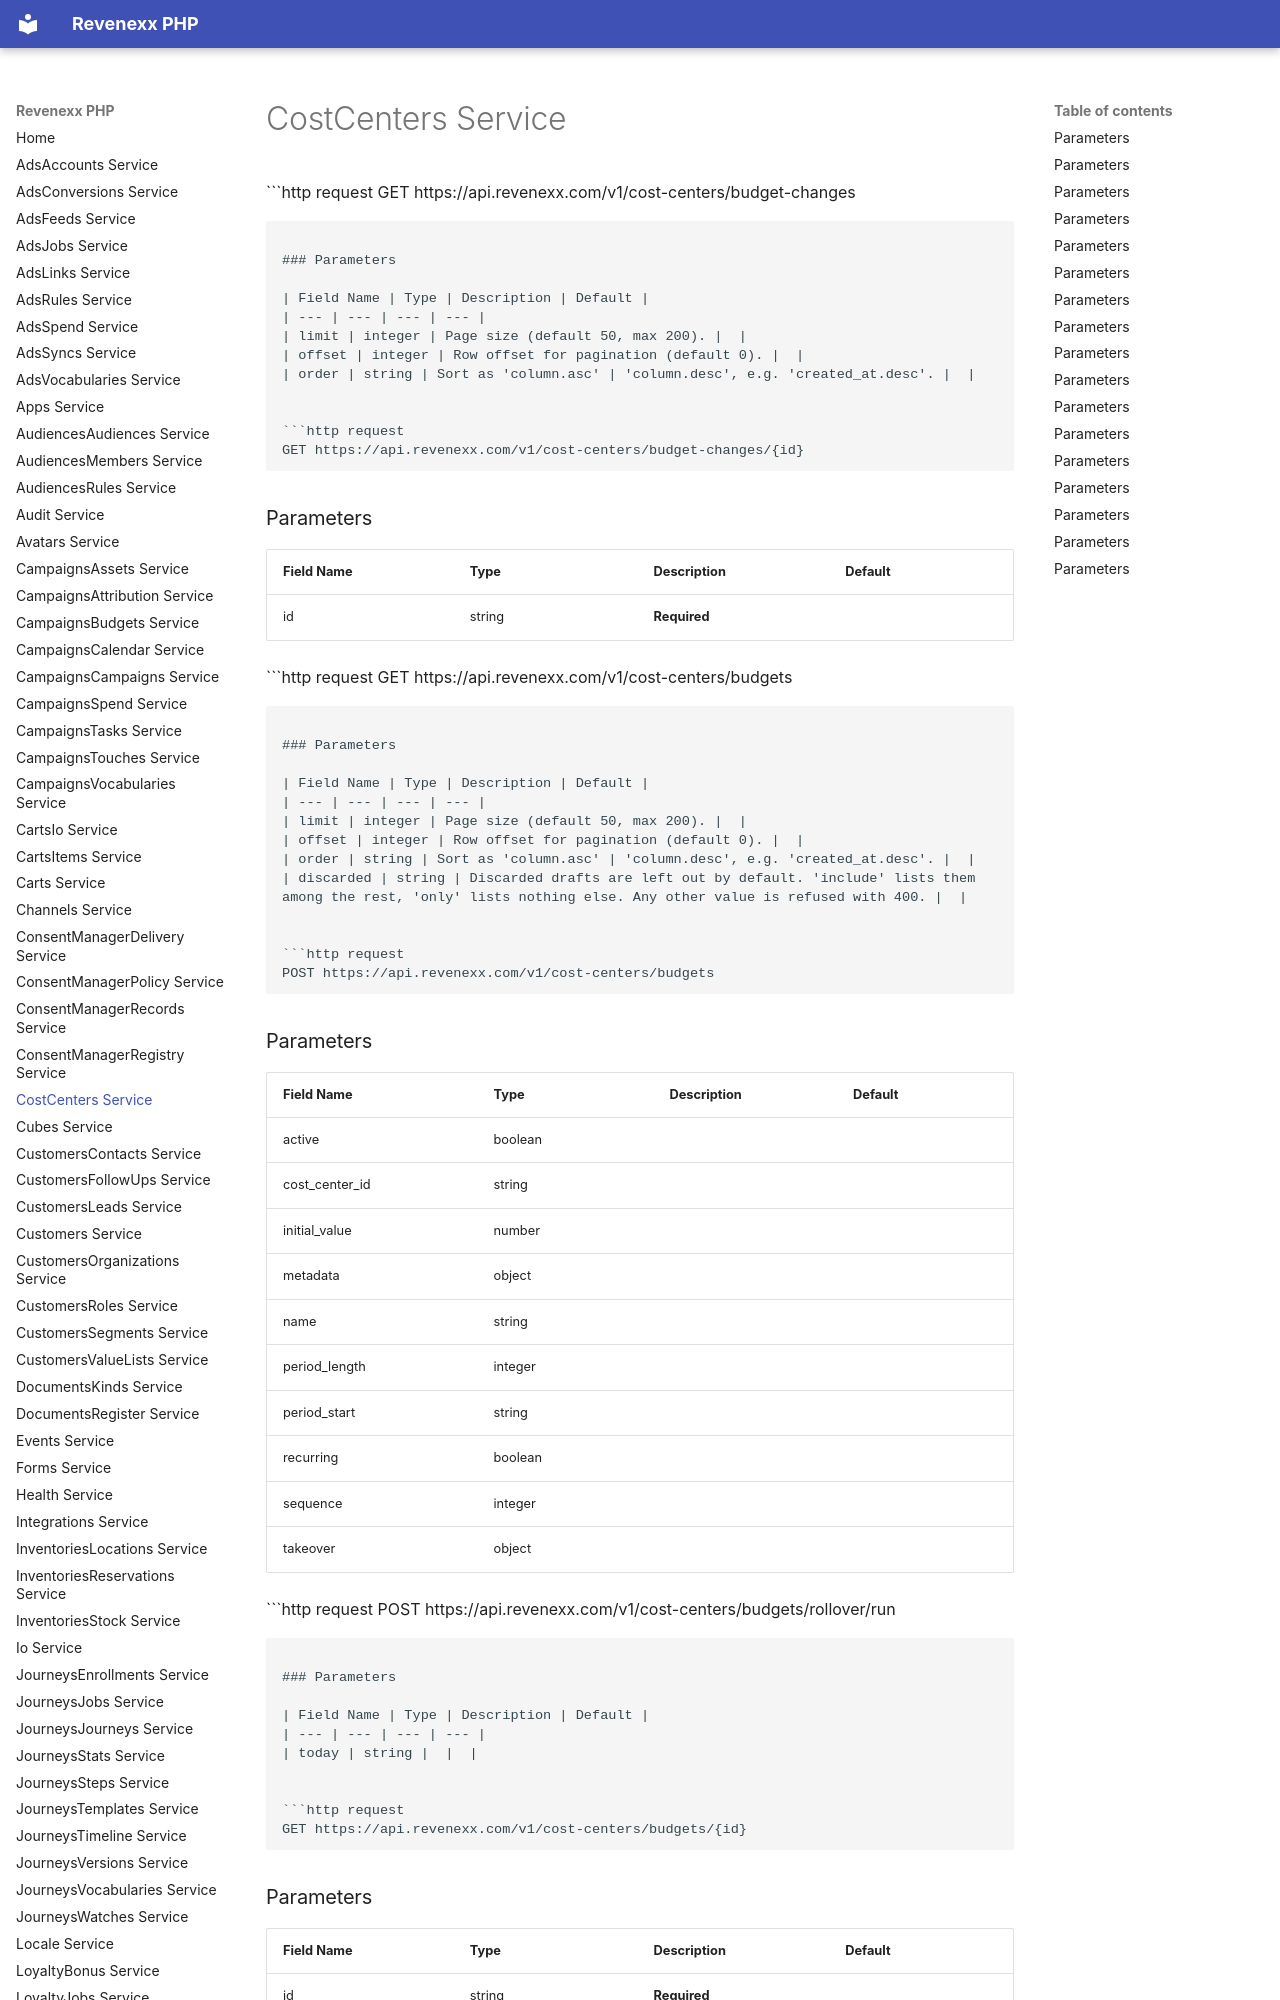

repository: revenexx-sdks/php · page: cost_centers/index.html · generator: mkdocs

# CostCenters Service


```http request
GET https://api.revenexx.com/v1/cost-centers/budget-changes
```

### Parameters

| Field Name | Type | Description | Default |
| --- | --- | --- | --- |
| limit | integer | Page size (default 50, max 200). |  |
| offset | integer | Row offset for pagination (default 0). |  |
| order | string | Sort as 'column.asc' | 'column.desc', e.g. 'created_at.desc'. |  |


```http request
GET https://api.revenexx.com/v1/cost-centers/budget-changes/{id}
```

### Parameters

| Field Name | Type | Description | Default |
| --- | --- | --- | --- |
| id | string | **Required**  |  |


```http request
GET https://api.revenexx.com/v1/cost-centers/budgets
```

### Parameters

| Field Name | Type | Description | Default |
| --- | --- | --- | --- |
| limit | integer | Page size (default 50, max 200). |  |
| offset | integer | Row offset for pagination (default 0). |  |
| order | string | Sort as 'column.asc' | 'column.desc', e.g. 'created_at.desc'. |  |
| discarded | string | Discarded drafts are left out by default. 'include' lists them among the rest, 'only' lists nothing else. Any other value is refused with 400. |  |


```http request
POST https://api.revenexx.com/v1/cost-centers/budgets
```

### Parameters

| Field Name | Type | Description | Default |
| --- | --- | --- | --- |
| active | boolean |  |  |
| cost_center_id | string |  |  |
| initial_value | number |  |  |
| metadata | object |  |  |
| name | string |  |  |
| period_length | integer |  |  |
| period_start | string |  |  |
| recurring | boolean |  |  |
| sequence | integer |  |  |
| takeover | object |  |  |


```http request
POST https://api.revenexx.com/v1/cost-centers/budgets/rollover/run
```

### Parameters

| Field Name | Type | Description | Default |
| --- | --- | --- | --- |
| today | string |  |  |


```http request
GET https://api.revenexx.com/v1/cost-centers/budgets/{id}
```

### Parameters

| Field Name | Type | Description | Default |
| --- | --- | --- | --- |
| id | string | **Required**  |  |


```http request
PUT https://api.revenexx.com/v1/cost-centers/budgets/{id}
```

### Parameters

| Field Name | Type | Description | Default |
| --- | --- | --- | --- |
| id | string | **Required**  |  |
| active | boolean |  |  |
| cost_center_id | string |  |  |
| initial_value | number |  |  |
| metadata | object |  |  |
| name | string |  |  |
| period_length | integer |  |  |
| period_start | string |  |  |
| recurring | boolean |  |  |
| sequence | integer |  |  |
| takeover | object |  |  |


```http request
POST https://api.revenexx.com/v1/cost-centers/budgets/{id}/adjust
```
